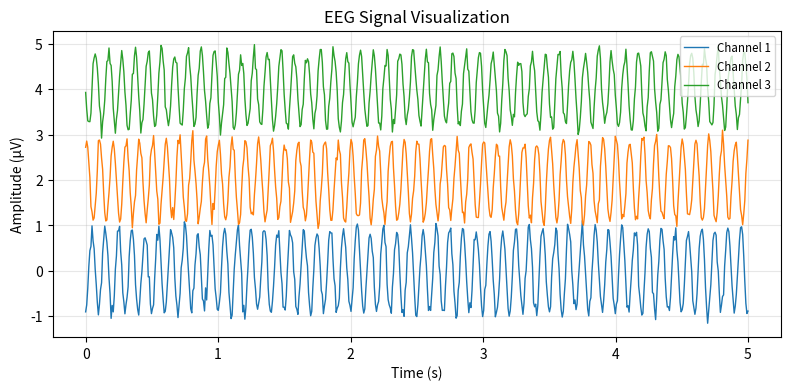

Generate this figure with matplotlib:
import matplotlib
matplotlib.use('Agg')  # Set backend before importing pyplot
import matplotlib.pyplot as plt
import numpy as np
import io
import base64
import time
from scipy import signal
import json
import traceback
import logging

# Configure logging
logging.basicConfig(level=logging.INFO)
logger = logging.getLogger(__name__)

# Function to visualize EEG data
def visualize_eeg_data(data):
    try:
        start_time = time.time()
        logger.info("Starting visualization...")

        # Verify data structure
        if data is None:
            data = {}
        
        # Create figure
        try:
            fig, ax = plt.subplots(figsize=(8, 4), dpi=80)
        except Exception as e:
            logger.error(f"Error creating figure: {str(e)}")
            raise
        
        try:
            # If data is mock data, create a sample visualization
            if not data or isinstance(data, dict):
                logger.info("Generating mock data...")
                # Generate sample data based on metadata if available
                sampling_rate = data.get('metadata', {}).get('samplingRate', 250)  # Default to 250 Hz
                duration = min(data.get('metadata', {}).get('duration', 5), 5)  # Limit to 5s for better performance
                channels = min(data.get('metadata', {}).get('channels', 1), 3)  # Limit to 3 channels
                
                # Generate time points more efficiently using fewer points
                num_points = int(sampling_rate * duration / 2)  # Reduce number of points
                t = np.linspace(0, duration, num_points)
                
                # Pre-allocate arrays for better performance
                signals = np.zeros((channels, len(t)))
                
                # Generate sample EEG data more efficiently
                for channel in range(channels):
                    amplitude = np.random.uniform(0.5, 1.0)
                    phase = np.random.uniform(0, 2*np.pi)
                    signals[channel] = amplitude * np.sin(2 * np.pi * 10 * t + phase) + \
                                     np.random.normal(0, 0.1, len(t)) + channel*2
                    # Use faster plotting method
                    ax.plot(t, signals[channel], '-', linewidth=1, label=f'Channel {channel+1}')
            else:
                logger.info("Processing real data...")
                t = np.array(data.get('times', []))
                signals = np.array(data.get('signals', []))
                
                if len(t) == 0 or len(signals) == 0:
                    raise ValueError("Empty data arrays provided")
                
                # Downsample if too many points
                if len(t) > 1000:
                    downsample_factor = len(t) // 1000
                    t = t[::downsample_factor]
                    signals = signals[:, ::downsample_factor]
                
                for i, signal in enumerate(signals):
                    ax.plot(t, signal, '-', linewidth=1, label=f'Channel {i+1}')

            # Optimize plot settings
            ax.set_title("EEG Signal Visualization")
            ax.set_xlabel("Time (s)")
            ax.set_ylabel("Amplitude (µV)")
            ax.legend(loc='upper right', fontsize='small')
            ax.grid(True, alpha=0.3)

            # Optimize figure layout
            plt.tight_layout()

            # Save plot with optimized settings
            buf = io.BytesIO()
            fig.savefig(buf, format='png', bbox_inches='tight', dpi=80,
                       pad_inches=0.1)
            buf.seek(0)
            plt.close(fig)  # Explicitly close the figure

            # Encode the image to base64
            image_base64 = base64.b64encode(buf.getvalue()).decode('utf-8')
            
            end_time = time.time()
            logger.info(f"Visualization completed in {end_time - start_time:.2f} seconds")
            return image_base64

        except Exception as e:
            logger.error(f"Error during data processing: {str(e)}")
            logger.error(traceback.format_exc())
            raise

    except Exception as e:
        logger.error(f"Error in visualization: {str(e)}")
        logger.error(traceback.format_exc())
        return None

    finally:
        # Clean up any remaining plots
        plt.close('all')

def perform_frequency_analysis(data):
    try:
        start_time = time.time()
        print("Starting frequency analysis...")

        plt.switch_backend('Agg')
        fig, (ax1, ax2) = plt.subplots(2, 1, figsize=(10, 8), dpi=100)
        
        if not data or isinstance(data, dict):
            print("Generating mock data for analysis...")
            sampling_rate = data.get('metadata', {}).get('samplingRate', 250)  # Default to 250 Hz
            duration = min(data.get('metadata', {}).get('duration', 10), 10)
            channels = min(data.get('metadata', {}).get('channels', 1), 3)
            
            t = np.linspace(0, duration, int(sampling_rate * duration))
            signals = np.zeros((channels, len(t)))
            
            # Generate sample data with multiple frequency components
            for channel in range(channels):
                # Alpha waves (8-13 Hz)
                alpha = np.sin(2 * np.pi * 10 * t)
                # Beta waves (13-30 Hz)
                beta = 0.5 * np.sin(2 * np.pi * 20 * t)
                # Theta waves (4-8 Hz)
                theta = 0.3 * np.sin(2 * np.pi * 6 * t)
                
                signals[channel] = alpha + beta + theta + np.random.normal(0, 0.1, len(t))
                
                # Plot time domain signal
                ax1.plot(t, signals[channel], label=f'Channel {channel+1}')
                
                # Compute and plot frequency domain
                freqs, psd = signal.welch(signals[channel], fs=sampling_rate, nperseg=1024)
                ax2.semilogy(freqs, psd, label=f'Channel {channel+1}')
        else:
            print("Processing real data for analysis...")
            t = np.array(data.get('times', []))
            signals = np.array(data.get('signals', []))
            sampling_rate = len(t) / (t[-1] - t[0]) if len(t) > 1 else 250
            
            for i, signal_data in enumerate(signals):
                # Plot time domain signal
                ax1.plot(t, signal_data, label=f'Channel {i+1}')
                
                # Compute and plot frequency domain
                freqs, psd = signal.welch(signal_data, fs=sampling_rate, nperseg=1024)
                ax2.semilogy(freqs, psd, label=f'Channel {i+1}')

        # Configure time domain plot
        ax1.set_title("EEG Signal - Time Domain")
        ax1.set_xlabel("Time (s)")
        ax1.set_ylabel("Amplitude (µV)")
        ax1.legend()
        ax1.grid(True)

        # Configure frequency domain plot
        ax2.set_title("EEG Signal - Frequency Domain")
        ax2.set_xlabel("Frequency (Hz)")
        ax2.set_ylabel("Power Spectral Density (µV²/Hz)")
        ax2.legend()
        ax2.grid(True)

        # Add frequency band annotations
        ax2.axvspan(0.5, 4, alpha=0.2, color='gray', label='Delta (0.5-4 Hz)')
        ax2.axvspan(4, 8, alpha=0.2, color='blue', label='Theta (4-8 Hz)')
        ax2.axvspan(8, 13, alpha=0.2, color='green', label='Alpha (8-13 Hz)')
        ax2.axvspan(13, 30, alpha=0.2, color='red', label='Beta (13-30 Hz)')
        ax2.axvspan(30, 100, alpha=0.2, color='purple', label='Gamma (30-100 Hz)')

        plt.tight_layout()

        # Save plot to bytes buffer
        print("Saving analysis plot...")
        buf = io.BytesIO()
        fig.savefig(buf, format='png', bbox_inches='tight', dpi=100)
        buf.seek(0)
        plt.close(fig)

        # Encode the image to base64
        image_base64 = base64.b64encode(buf.getvalue()).decode('utf-8')
        
        end_time = time.time()
        print(f"Frequency analysis completed in {end_time - start_time:.2f} seconds")
        
        return {
            "image": image_base64,
            "bands": {
                "delta": {"range": "0.5-4 Hz", "description": "Deep sleep, unconscious"},
                "theta": {"range": "4-8 Hz", "description": "Drowsiness, meditation"},
                "alpha": {"range": "8-13 Hz", "description": "Relaxed, eyes closed"},
                "beta": {"range": "13-30 Hz", "description": "Active thinking, focus"},
                "gamma": {"range": "30-100 Hz", "description": "Cognitive processing"}
            }
        }

    except Exception as e:
        print(f"Error in frequency analysis: {str(e)}")
        return None

def export_data(data):
    try:
        if not data or isinstance(data, dict):
            # Generate sample data based on metadata if available
            sampling_rate = data.get('metadata', {}).get('samplingRate', 250)
            duration = min(data.get('metadata', {}).get('duration', 10), 10)
            channels = min(data.get('metadata', {}).get('channels', 1), 3)
            
            # Generate time points
            t = np.linspace(0, duration, int(sampling_rate * duration))
            
            # Generate sample data
            signals = np.zeros((channels, len(t)))
            for channel in range(channels):
                amplitude = np.random.uniform(0.5, 1.0)
                phase = np.random.uniform(0, 2*np.pi)
                signals[channel] = amplitude * np.sin(2 * np.pi * 10 * t + phase) + \
                                 np.random.normal(0, 0.1, len(t))
        else:
            t = np.array(data.get('times', []))
            signals = np.array(data.get('signals', []))

        # Create export data structure
        export_data = {
            "metadata": data.get('metadata', {}),
            "data": {
                "times": t.tolist(),
                "signals": signals.tolist(),
                "channels": len(signals) if isinstance(signals, np.ndarray) else 0,
                "samplingRate": data.get('metadata', {}).get('samplingRate', 250),
                "duration": len(t) / data.get('metadata', {}).get('samplingRate', 250) if len(t) > 0 else 0
            },
            "exportTime": time.strftime("%Y-%m-%d %H:%M:%S"),
            "dataType": data.get('dataType', 'EEG')
        }

        return export_data

    except Exception as e:
        print(f"Error in data export: {str(e)}")
        return None

if __name__ == "__main__":
    # Example usage
    mock_data = {
        "metadata": {
            "samplingRate": 250,
            "channels": 3,
            "duration": 10
        }
    }
    visualize_eeg_data(mock_data)
